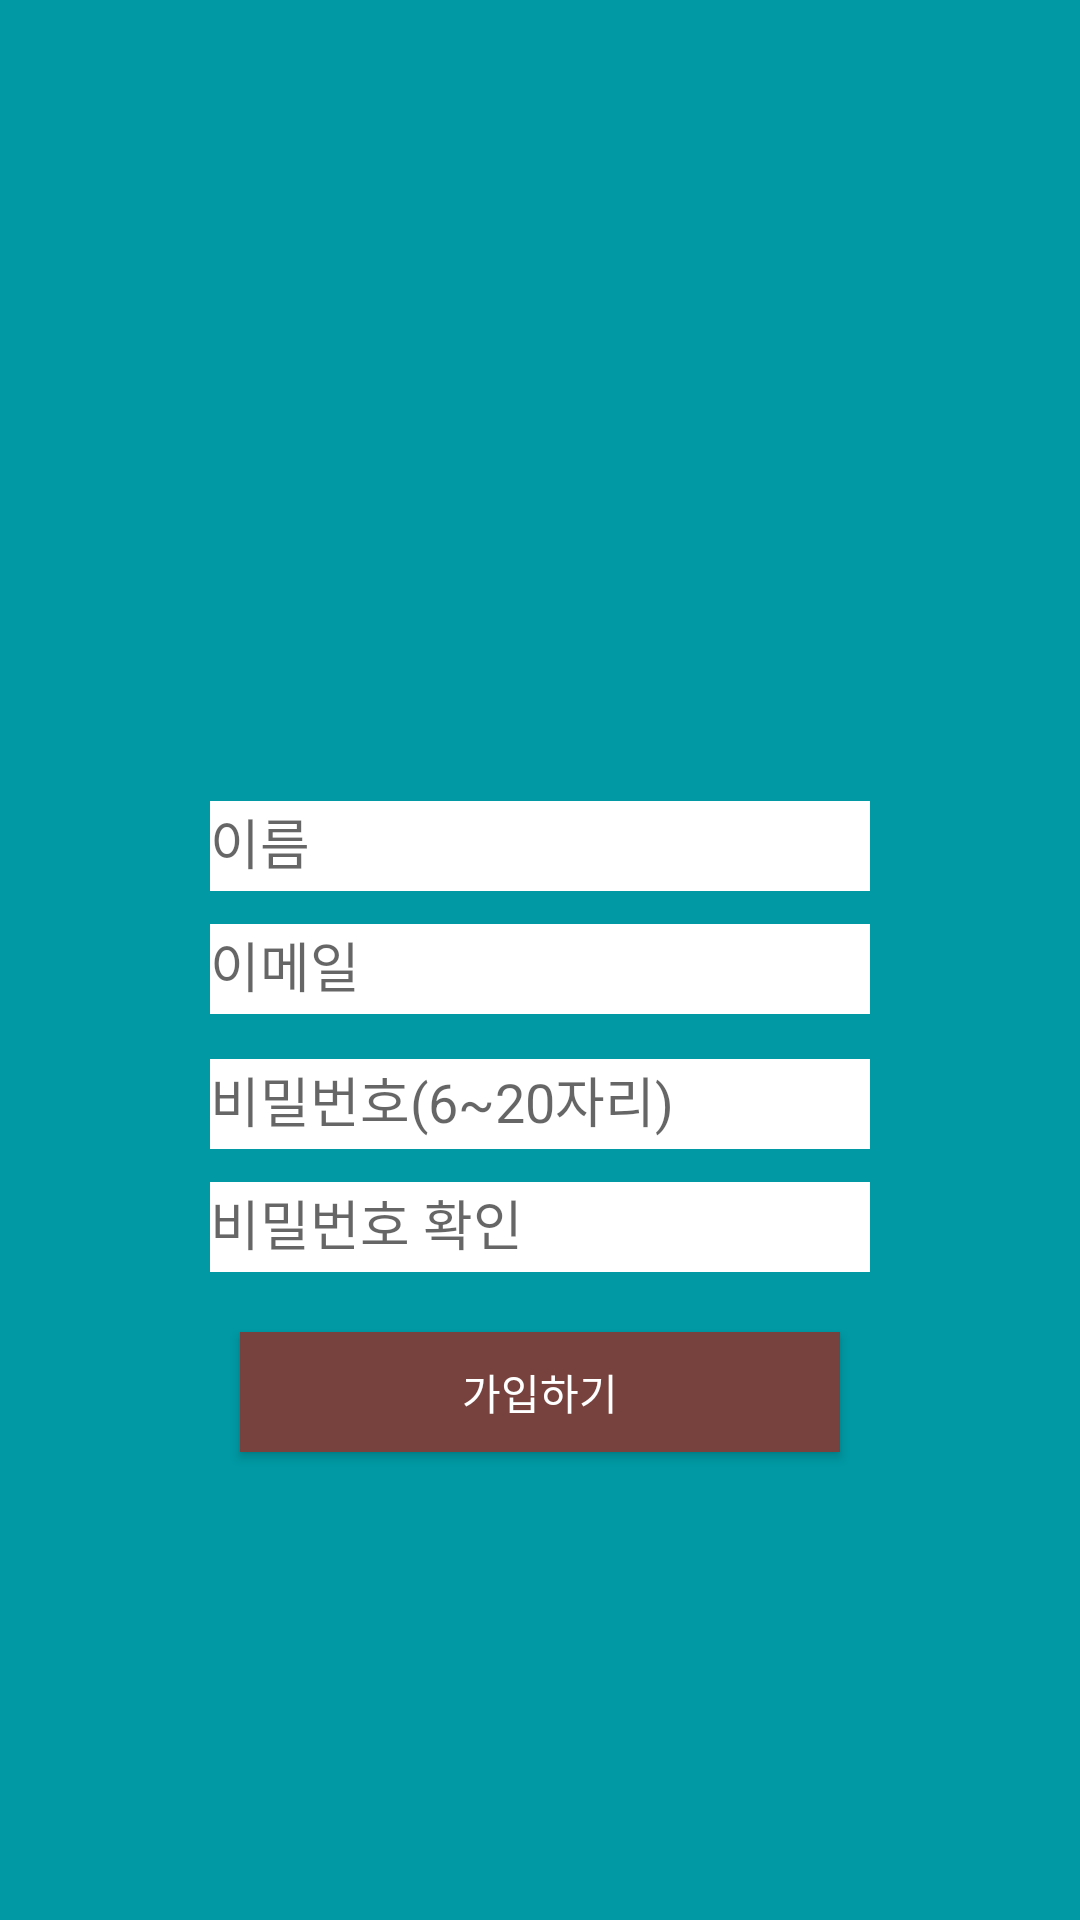

Here is an Android app screen rendered from its layout file. Give the layout XML and the strings, colors and styles it references.
<!-- AndroidManifest.xml: application theme AppTheme -->
<!-- res/layout/activity_signup.xml -->
<?xml version="1.0" encoding="utf-8"?>
<LinearLayout xmlns:android="http://schemas.android.com/apk/res/android"
    xmlns:app="http://schemas.android.com/apk/res-auto"
    xmlns:tools="http://schemas.android.com/tools"
    android:layout_width="match_parent"
    android:layout_height="match_parent"
    tools:context=".SignupActivity"
    android:orientation="vertical"
    android:background="@color/mint"
    android:gravity="center"
    android:focusable="true"
    android:focusableInTouchMode="true">

    <ImageView
        android:layout_width="110dp"
        android:layout_height="110dp"
        android:id="@+id/item_message_imgProfile"
        android:layout_marginTop="-40dp"
        android:layout_marginBottom="40dp"
        android:src="@drawable/default_profile"/>

    <android.support.design.widget.TextInputLayout
        android:layout_width="220dp"
        android:layout_height="wrap_content"
        android:gravity="center">
        <EditText
            android:layout_width="match_parent"
            android:layout_height="30dp"
            android:hint="이름"
            android:id="@+id/etName"
            android:background="#FFFFFF"
            android:singleLine="true"
            android:lines = "1"/>
    </android.support.design.widget.TextInputLayout>

<LinearLayout
    android:layout_width="wrap_content"
    android:layout_height="45dp">
    <android.support.design.widget.TextInputLayout
        android:layout_width="220dp"
        android:layout_height="45dp"
        android:layout_marginStart="55dp"
        android:id="@+id/idLayout">
            <EditText
                android:layout_width="match_parent"
                android:layout_height="30dp"
                android:hint="이메일"
                android:id="@+id/etId"
                android:background="#FFFFFF"
                android:singleLine="true"
                android:lines = "1"/>
    </android.support.design.widget.TextInputLayout>
    <Button
        android:layout_width="45dp"
        android:layout_height="45dp"
        android:text="중복 확인"
        android:textSize="10dp"
        android:id="@+id/btnIdChk"
        android:layout_marginStart="10dp"
        android:layout_marginTop="3dp"
        android:visibility="invisible"/>
</LinearLayout>

    <android.support.design.widget.TextInputLayout
        android:layout_width="220dp"
        android:layout_height="wrap_content"
        android:gravity="center"
        android:id="@+id/pwLayout">

            <EditText
                android:layout_width="match_parent"
                android:layout_height="30dp"
                android:hint="비밀번호(6~20자리)"
                android:inputType="textPassword"
                android:id="@+id/etPw"
                android:background="#FFFFFF"
                android:maxLength="20"
                android:singleLine="true"
                android:lines = "1"/>
    </android.support.design.widget.TextInputLayout>

    <LinearLayout
        android:layout_width="match_parent"
        android:layout_height="wrap_content"
        android:gravity="center">
        <android.support.design.widget.TextInputLayout
            android:layout_width="220dp"
            android:layout_height="wrap_content"
            android:gravity="center"
            android:layout_marginStart="40dp"
            android:id="@+id/pwChkLayout">
            <EditText
                android:layout_width="220dp"
                android:layout_height="30dp"
                android:hint="비밀번호 확인"
                android:inputType="textPassword"
                android:id="@+id/etPwChk"
                android:background="#FFFFFF"
                android:maxLength="20"
                android:singleLine="true"
                android:lines = "1"/>

        </android.support.design.widget.TextInputLayout>
        <ImageView
            android:layout_width="30dp"
            android:layout_height="30dp"
            android:scaleType="fitStart"
            android:id="@+id/imgChk"
            android:layout_marginStart="10dp"
            android:layout_marginTop="5dp"/>

    </LinearLayout>
    <ProgressBar
        android:id="@+id/pbSignup"
        android:layout_width="50dp"
        android:layout_height="50dp"
        android:layout_gravity="center"
        android:visibility="gone"
        style="?android:attr/progressBarStyleLarge" />
    <Button
        android:layout_width="200dp"
        android:layout_height="40dp"
        android:text="가입하기"
        android:id="@+id/btnSignup"
        android:textColor="#FFFFFF"
        android:background="@color/choco"
        android:layout_marginBottom="10dp"
        android:layout_marginTop="20dp"/>

</LinearLayout>
<!-- resources referenced by this layout -->
<resources>
  <color name="choco">#77423d</color>
  <color name="mint">#0099a4</color>
  <style name="AppTheme" parent="Theme.AppCompat.Light.NoActionBar">
          
          <item name="android:statusBarColor">@android:color/transparent</item>
          <item name="android:windowLightStatusBar">false</item>
          <item name="colorPrimary">@color/colorPrimary</item>
          <item name="colorPrimaryDark">@color/colorPrimaryDark</item>
          <item name="colorAccent">@color/colorAccent</item>
      </style>
  <color name="colorPrimary">#3F51B5</color>
  <color name="colorPrimaryDark">#303F9F</color>
  <color name="colorAccent">#FF4081</color>
</resources>
